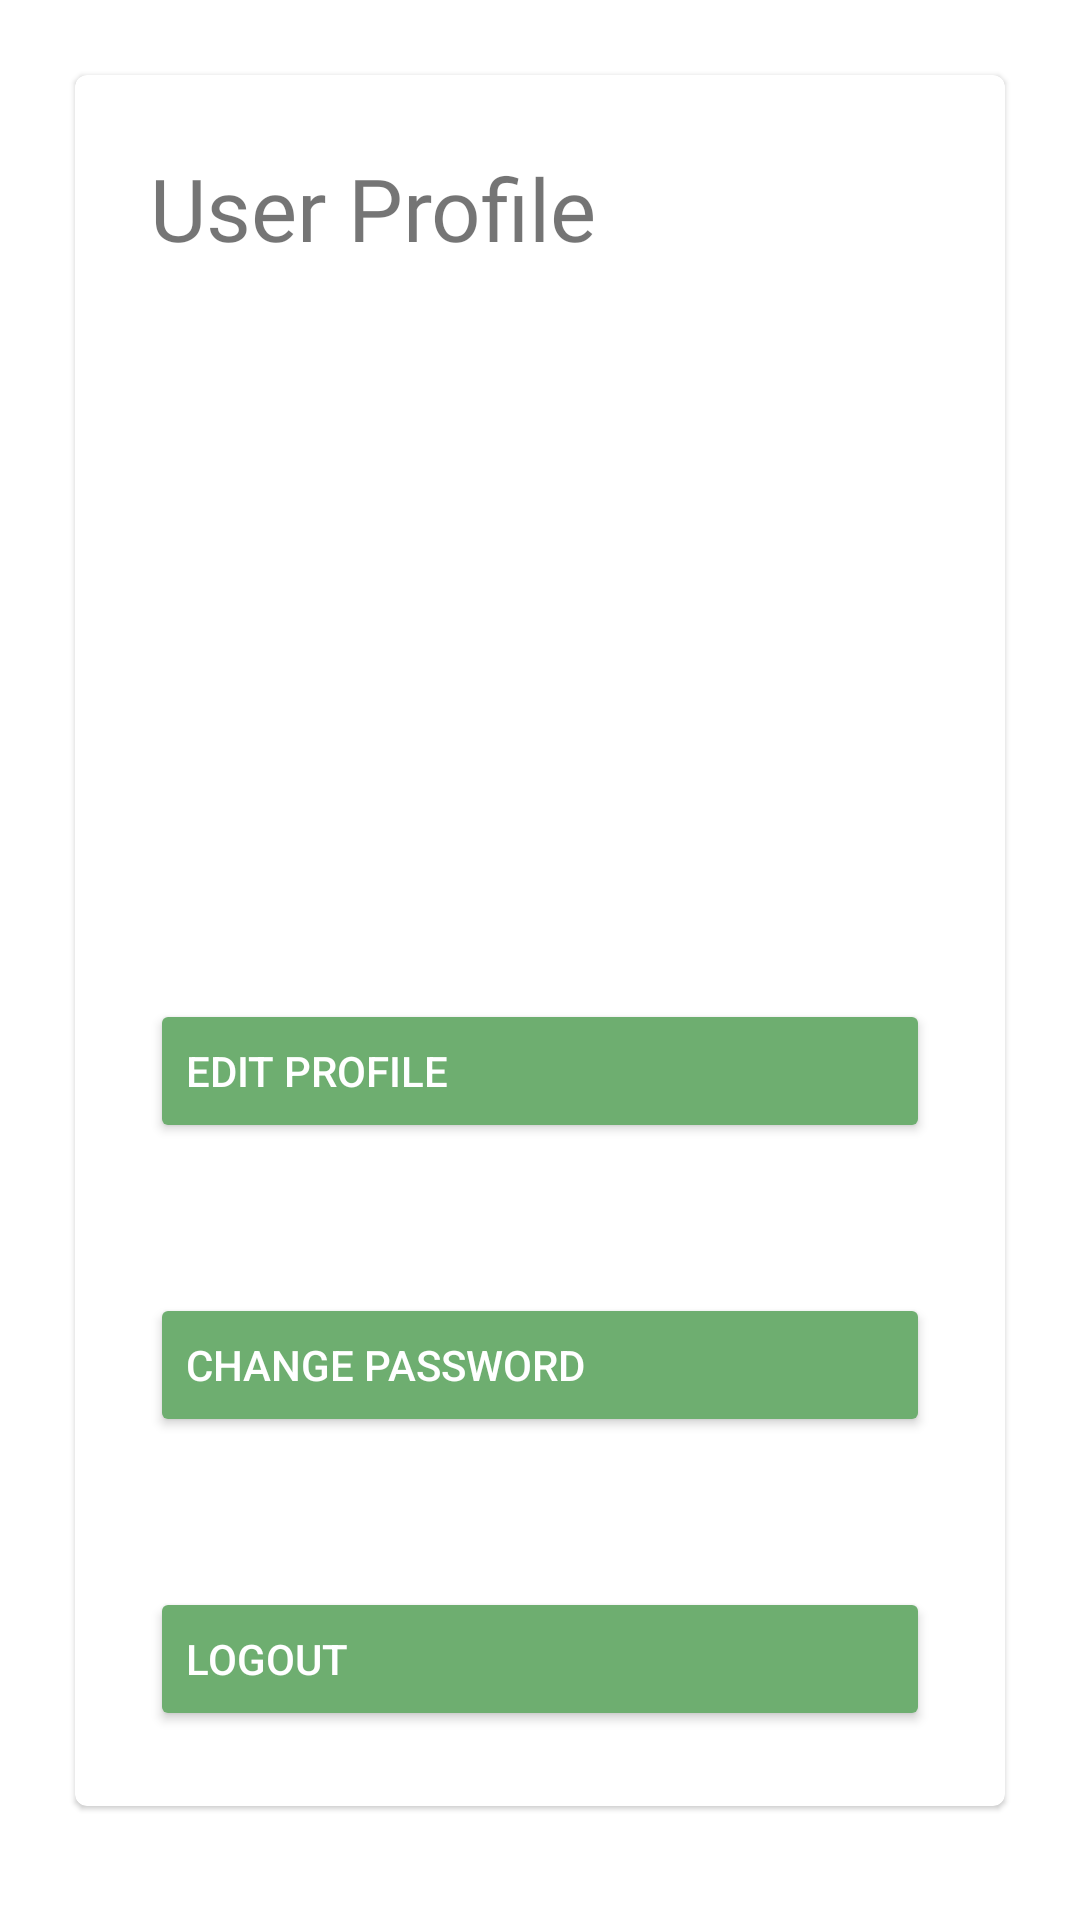

The Android layout XML behind this screen, and the referenced resources:
<!-- AndroidManifest.xml: application theme AppTheme -->
<!-- res/layout/fragment_user_main.xml -->
<?xml version="1.0" encoding="utf-8"?>
<layout xmlns:android="http://schemas.android.com/apk/res/android"
    xmlns:app="http://schemas.android.com/apk/res-auto"
    xmlns:tools="http://schemas.android.com/tools">

    <data>

    </data>

    <FrameLayout
        android:layout_width="match_parent"
        android:layout_height="match_parent"
        tools:context=".fragment_user_main">

        <com.google.android.material.card.MaterialCardView
            android:id="@+id/card"
            android:layout_width="match_parent"
            android:layout_height="wrap_content"
            android:layout_margin="25dp"
            android:layout_marginTop="55dp">

            <LinearLayout
                android:layout_width="match_parent"
                android:layout_height="wrap_content"
                android:orientation="vertical">

                
                
                
                
                
                
                
                

                <TextView
                    android:id="@+id/textView"
                    android:layout_width="219dp"
                    android:layout_height="85dp"
                    android:layout_marginStart="25dp"
                    android:layout_marginTop="25dp"
                    android:fontFamily="@font/alfa_slab_one"
                    android:text="User Profile"
                    android:textSize="29sp" />

                <LinearLayout
                    android:layout_width="match_parent"
                    android:layout_height="wrap_content"
                    android:layout_marginStart="25dp"
                    android:layout_marginEnd="25dp"
                    android:orientation="vertical"
                    android:padding="16dp">


                    <TextView
                        android:id="@+id/name_text"
                        android:layout_width="wrap_content"
                        android:layout_height="wrap_content"
                        android:textAppearance="?attr/textAppearanceHeadline6"
                        android:textColor="#000000" />


                    <TextView
                        android:id="@+id/email_text"
                        android:layout_width="wrap_content"
                        android:layout_height="wrap_content"
                        android:textAppearance="?attr/textAppearanceHeadline6"
                        android:textColor="#000000" />

                    <TextView
                        android:id="@+id/phone_text"
                        android:layout_width="wrap_content"
                        android:layout_height="wrap_content"
                        android:layout_marginTop="8dp"
                        android:textAppearance="?attr/textAppearanceBody2"
                        android:textColor="#000000" />

                    <TextView
                        android:id="@+id/address_text"
                        android:layout_width="wrap_content"
                        android:layout_height="wrap_content"
                        android:layout_marginTop="16dp"
                        android:textAppearance="?attr/textAppearanceBody2"
                        android:textColor="#000000" />

                </LinearLayout>

                <LinearLayout
                    android:layout_width="match_parent"
                    android:layout_height="match_parent"
                    android:layout_marginTop="25dp"
                    android:orientation="vertical">

                    <Button
                        android:id="@+id/editprofile_button"
                        android:layout_width="match_parent"
                        android:layout_height="wrap_content"
                        android:layout_margin="25dp"
                        android:backgroundTint="#6EAE70"
                        android:text="Edit Profile"
                        android:textAlignment="viewStart"
                        android:textColor="#FFFFFF" />

                    <Button
                        android:id="@+id/changepassword_button"
                        android:layout_width="match_parent"
                        android:layout_height="wrap_content"
                        android:layout_margin="25dp"
                        android:backgroundTint="#6EAE70"
                        android:text="Change Password"
                        android:textAlignment="viewStart"
                        android:textColor="#FFFFFF" />

                    <Button
                        android:id="@+id/logout_button"
                        android:layout_width="match_parent"
                        android:layout_height="wrap_content"
                        android:layout_margin="25dp"
                        android:backgroundTint="#6EAE70"
                        android:text="Logout"
                        android:textAlignment="viewStart"
                        android:textColor="#FFFFFF" />
                </LinearLayout>

            </LinearLayout>

        </com.google.android.material.card.MaterialCardView>

    </FrameLayout>

</layout>
<!-- resources referenced by this layout -->
<resources>
  <style name="AppTheme" parent="Theme.MaterialComponents.Light">
          <item name="colorPrimary">@color/primaryColor</item>
          <item name="colorAccent">@color/primaryDarkColor</item>
          <item name="colorOnPrimary">@color/primaryTextColor</item>
          <item name="colorSecondary">@color/secondaryColor</item>
          <item name="colorOnSecondary">@color/secondaryTextColor</item>
          <item name="android:colorBackground">@color/white</item>
          <item name="colorOnBackground">@color/material_on_background_emphasis_medium</item>
          <item name="colorOnError">@color/design_default_color_error</item>
          <item name="colorOnSurface">@color/design_default_color_surface</item>
          <item name="scrimBackground">@color/mtrl_scrim_color</item>
  
          
          <item name="textAppearanceHeadline1">@style/TextAppearance.MaterialComponents.Headline1</item>
          <item name="textAppearanceHeadline2">@style/TextAppearance.MaterialComponents.Headline2</item>
          <item name="textAppearanceHeadline3">@style/TextAppearance.MaterialComponents.Headline3</item>
          <item name="textAppearanceHeadline4">@style/TextAppearance.MaterialComponents.Headline4</item>
          <item name="textAppearanceHeadline5">@style/TextAppearance.MaterialComponents.Headline5</item>
          <item name="textAppearanceHeadline6">@style/TextAppearance.MaterialComponents.Headline6</item>
  
          
          <item name="textAppearanceSubtitle1">@style/TextAppearance.MaterialComponents.Subtitle1</item>
          <item name="textAppearanceSubtitle2">@style/TextAppearance.MaterialComponents.Subtitle2</item>
  
          
          <item name="textAppearanceBody1">@style/TextAppearance.MaterialComponents.Body1</item>
          <item name="textAppearanceBody2">@style/TextAppearance.MaterialComponents.Body2</item>
          <item name="textAppearanceCaption">@style/TextAppearance.MaterialComponents.Caption</item>
          <item name="textAppearanceButton">@style/TextAppearance.MaterialComponents.Button</item>
          <item name="textAppearanceOverline">@style/TextAppearance.MaterialComponents.Overline</item>
      </style>
  <color name="primaryColor">#558c2f</color>
  <color name="primaryDarkColor">#255e00</color>
  <color name="primaryTextColor">#f1f8e9</color>
  <color name="secondaryColor">#9ccc65</color>
  <color name="secondaryTextColor">#32681d</color>
  <color name="white">#FFFFFFFF</color>
</resources>
